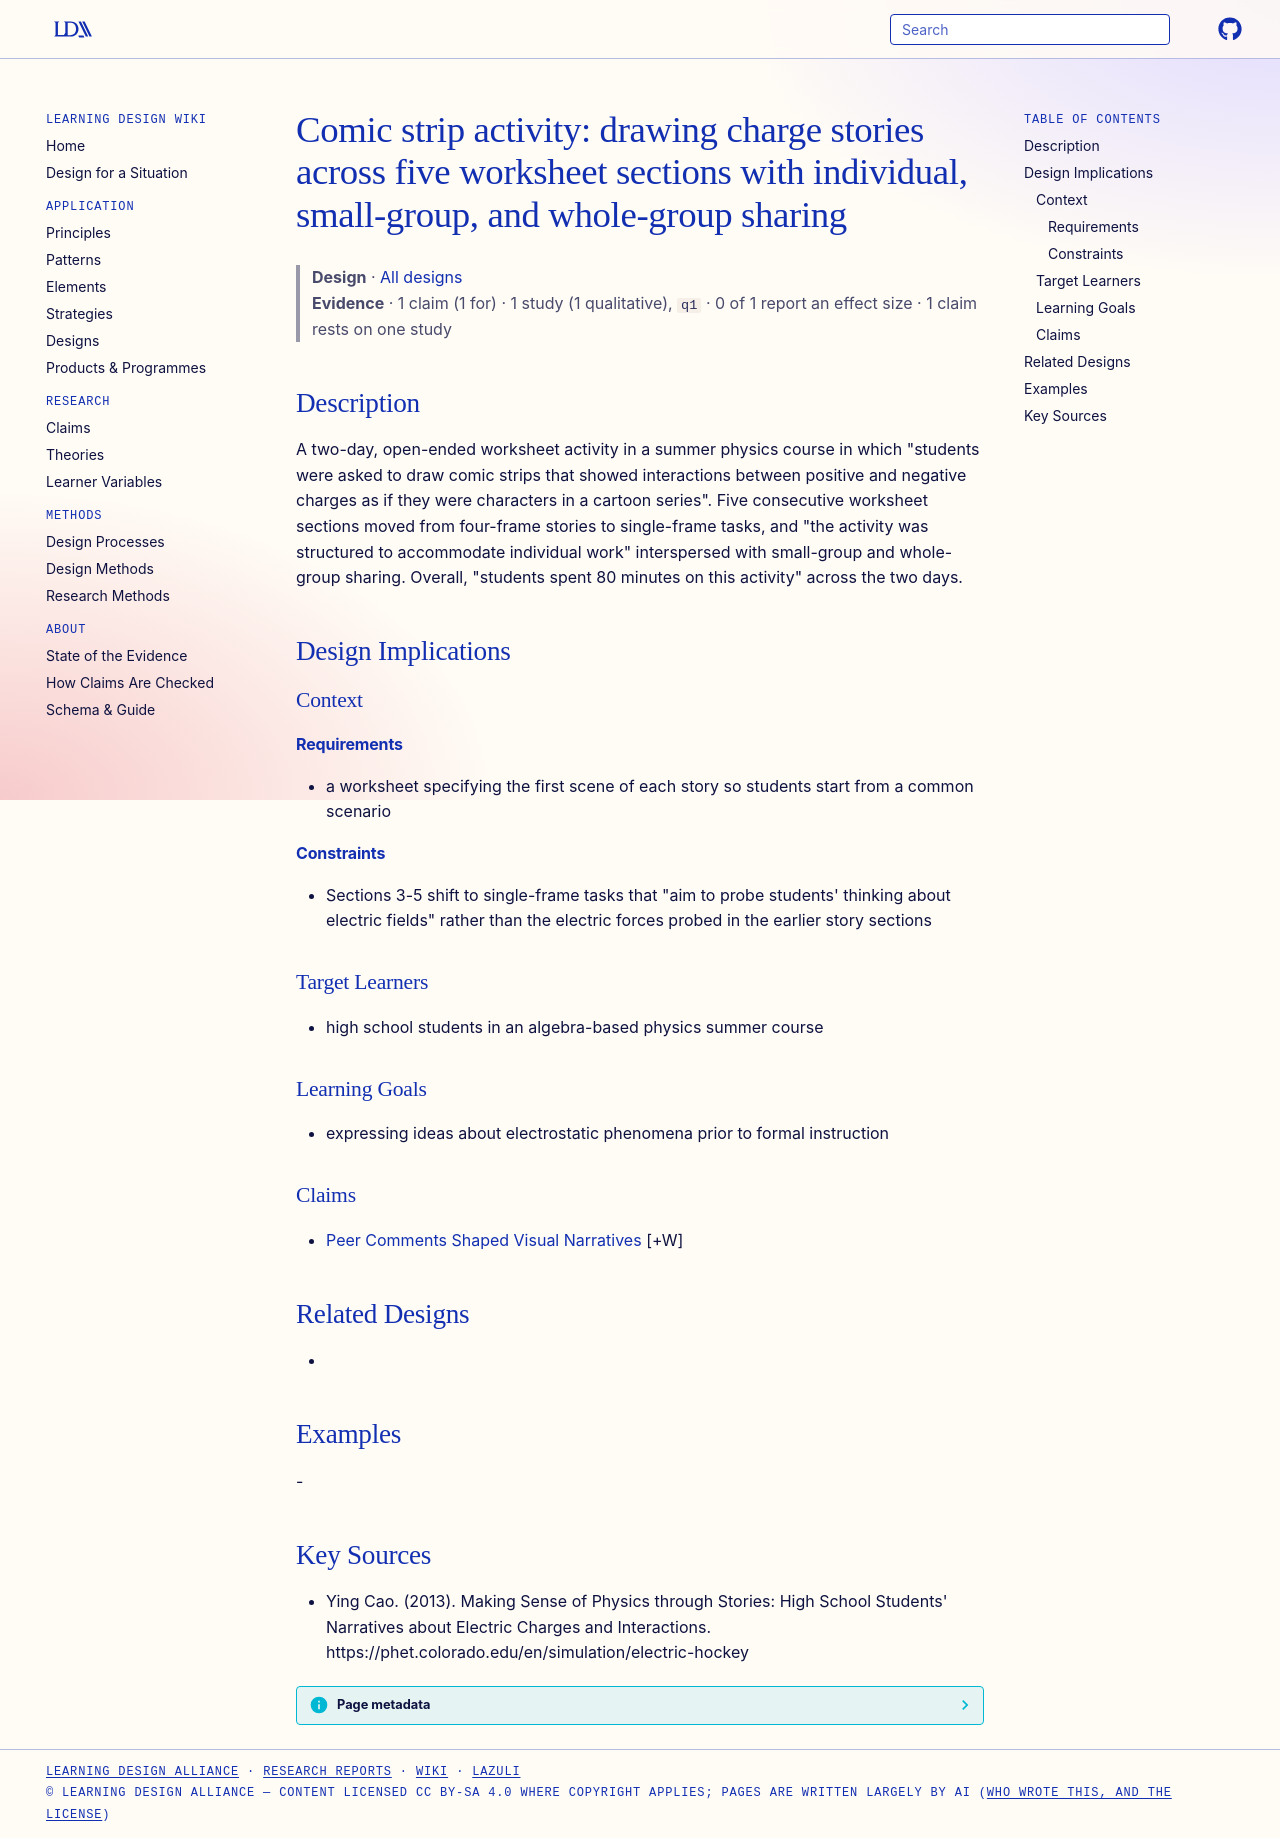

repository: Learning-Design-Alliance/learning-wiki · page: designs/comic-strip-activity-electrostatics/index.html · generator: mkdocs

---
type: design
id: comic-strip-activity-electrostatics
title: "Comic strip activity: drawing charge stories across five worksheet sections with individual, small-group, and whole-group sharing"
description: "A two-day, open-ended worksheet activity in a summer physics course in which \"students were asked to draw comic strips that showed interactions between positive and negative charges as if they were characters in a car..."
status: review
generated:
  by: "process:settle-candidates"
  at: 2026-11-18
sources:
  - id: ying-cao-2013
    resource: "https://phet.colorado.edu/en/simulation/electric-hockey"
    title: "Ying Cao. (2013). Making Sense of Physics through Stories: High School Students' Narratives about Electric Charges and Interactions. https://phet.colorado.edu/en/simulation/electric-hockey"
    author: Ying Cao
---

# Comic strip activity: drawing charge stories across five worksheet sections with individual, small-group, and whole-group sharing

> **Design** · [All designs](index.md)
> **Evidence** · 1 claim (1 for) · 1 study (1 qualitative), `q1` · 0 of 1 report an effect size · 1 claim rests on one study

## Description
A two-day, open-ended worksheet activity in a summer physics course in which "students were asked to draw comic strips that showed interactions between positive and negative charges as if they were characters in a cartoon series". Five consecutive worksheet sections moved from four-frame stories to single-frame tasks, and "the activity was structured to accommodate individual work" interspersed with small-group and whole-group sharing. Overall, "students spent 80 minutes on this activity" across the two days.

## Design Implications

### Context
#### Requirements
- a worksheet specifying the first scene of each story so students start from a common scenario
#### Constraints
- Sections 3-5 shift to single-frame tasks that "aim to probe students' thinking about electric fields" rather than the electric forces probed in the earlier story sections

### Target Learners
- high school students in an algebra-based physics summer course

### Learning Goals
- expressing ideas about electrostatic phenomena prior to formal instruction

### Claims
- [Peer Comments Shaped Visual Narratives](../claims/peer-comments-shaped-visual-narratives.md) [+W]

## Related Designs
- 

## Examples
-

## Key Sources
- Ying Cao. (2013). Making Sense of Physics through Stories: High School Students' Narratives about Electric Charges and Interactions. https://phet.colorado.edu/en/simulation/electric-hockey
